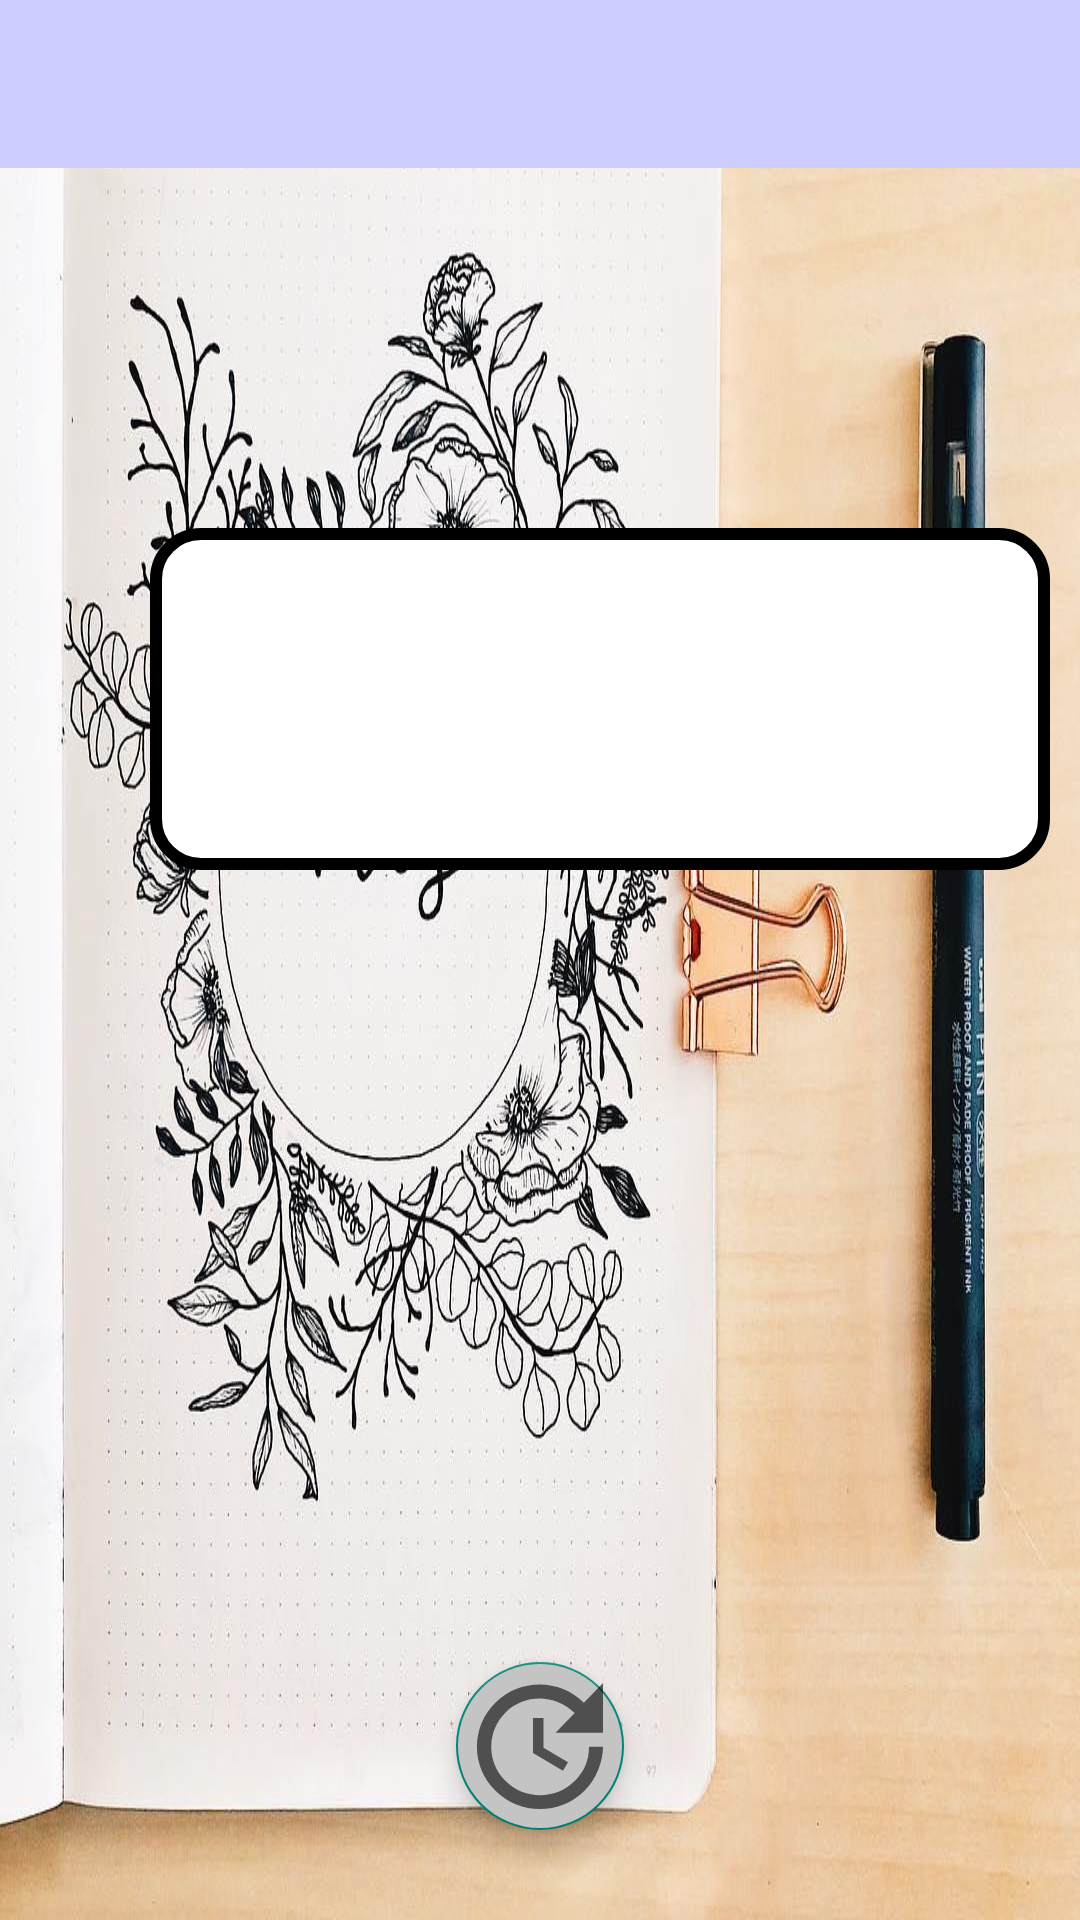

The Android layout XML behind this screen, and the referenced resources:
<!-- AndroidManifest.xml: application theme Theme.JournalApp -->
<!-- res/layout/activity_edit_journal.xml -->
<?xml version="1.0" encoding="utf-8"?>
<RelativeLayout xmlns:android="http://schemas.android.com/apk/res/android"
    xmlns:app="http://schemas.android.com/apk/res-auto"
    xmlns:tools="http://schemas.android.com/tools"
    android:layout_width="match_parent"
    android:layout_height="match_parent"
    android:background="@drawable/cover"
    tools:context=".editJournal">

    <androidx.appcompat.widget.Toolbar
        android:id="@+id/edittool"
        android:layout_width="match_parent"
        android:layout_height="?actionBarSize"
        android:background="#CCCCFF">

        <EditText
            android:id="@+id/editjourn"
            android:layout_width="match_parent"
            android:layout_height="match_parent"
            android:background="#CCCCFF"
            android:paddingTop="20dp"
            android:textColor="@color/black"
            android:textSize="20dp"
            android:textStyle="bold" />


    </androidx.appcompat.widget.Toolbar>


    <EditText
        android:id="@+id/editDetail"
        android:layout_width="300dp"
        android:layout_height="114dp"
        android:layout_below="@+id/edittool"
        android:layout_marginLeft="50dp"
        android:layout_marginTop="120dp"
        android:background="@drawable/box"

        android:gravity="top|left"
        android:padding="15dp"
        android:textSize="15dp"></EditText>

    <com.google.android.material.floatingactionbutton.FloatingActionButton
        android:id="@+id/saveEdit"
        android:layout_width="wrap_content"
        android:layout_height="wrap_content"
        android:layout_alignParentBottom="true"
        android:layout_centerInParent="true"
        android:layout_marginBottom="30dp"
        android:backgroundTint="#C4C4C4"
        android:src="@drawable/ic_baseline_update_24"
        app:maxImageSize="56dp">

    </com.google.android.material.floatingactionbutton.FloatingActionButton>

</RelativeLayout>
<!-- resources referenced by this layout -->
<resources>
  <!-- drawable box (drawable) -->
  <?xml version="1.0" encoding="utf-8"?>
  <shape xmlns:android="http://schemas.android.com/apk/res/android"
      android:shape="rectangle">
      <solid
          android:color="@color/white"/>
      <stroke android:width="4dp" android:color="@color/black"/>
      <corners android:radius="15dp"/>
  
  </shape>
  <!-- drawable cover: jpg bitmap (drawable, 155275 bytes) -->
  <!-- drawable ic_baseline_update_24 (drawable) -->
  <vector android:height="24dp"
      android:viewportHeight="24" android:viewportWidth="24"
      android:width="24dp" xmlns:android="http://schemas.android.com/apk/res/android" android:tint="?attr/colorControlNormal">
      <path android:fillColor="@android:color/white" android:pathData="M21,10.12h-6.78l2.74,-2.82c-2.73,-2.7 -7.15,-2.8 -9.88,-0.1c-2.73,2.71 -2.73,7.08 0,9.79s7.15,2.71 9.88,0C18.32,15.65 19,14.08 19,12.1h2c0,1.98 -0.88,4.55 -2.64,6.29c-3.51,3.48 -9.21,3.48 -12.72,0c-3.5,-3.47 -3.53,-9.11 -0.02,-12.58s9.14,-3.47 12.65,0L21,3V10.12zM12.5,8v4.25l3.5,2.08l-0.72,1.21L11,13V8H12.5z"/>
  </vector>
  <style name="Theme.JournalApp" parent="Theme.AppCompat.DayNight.NoActionBar">
  
  
  
  
          
          <item name="colorPrimary">@color/purple_500</item>
          <item name="colorPrimaryVariant">@color/purple_700</item>
          <item name="colorOnPrimary">@color/white</item>
          
          <item name="colorSecondary">@color/teal_200</item>
          <item name="colorSecondaryVariant">@color/teal_700</item>
          <item name="colorOnSecondary">@color/black</item>
          
          <item name="android:statusBarColor" tools:targetApi="l">?attr/colorPrimaryVariant</item>
          
      </style>
  <!-- not gathered from this repository: default colours our renderer supplied (Android Studio template values) -->
  <color name="purple_500">#FF6200EE</color>
  <color name="purple_700">#FF3700B3</color>
  <color name="teal_200">#FF03DAC5</color>
  <color name="teal_700">#FF018786</color>
  <color name="black">#FF000000</color>
  <color name="white">#FFFFFFFF</color>
</resources>
